Run: headless pygame with SDL's dummy video driver; simulated clock (each Clock.tick advances the game by its frame time, no real sleeping); random seed 0; keys injected as events and as key.get_pressed() state; no mouse input.
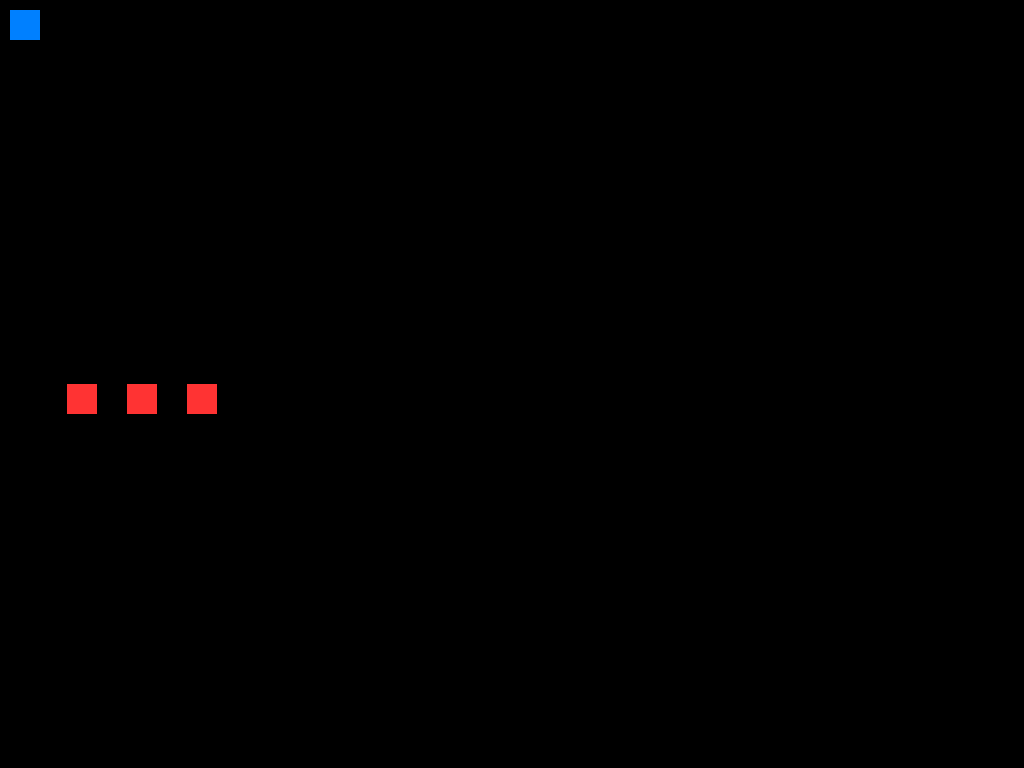
Frame 1 of 4 · flips 1–60 · no input
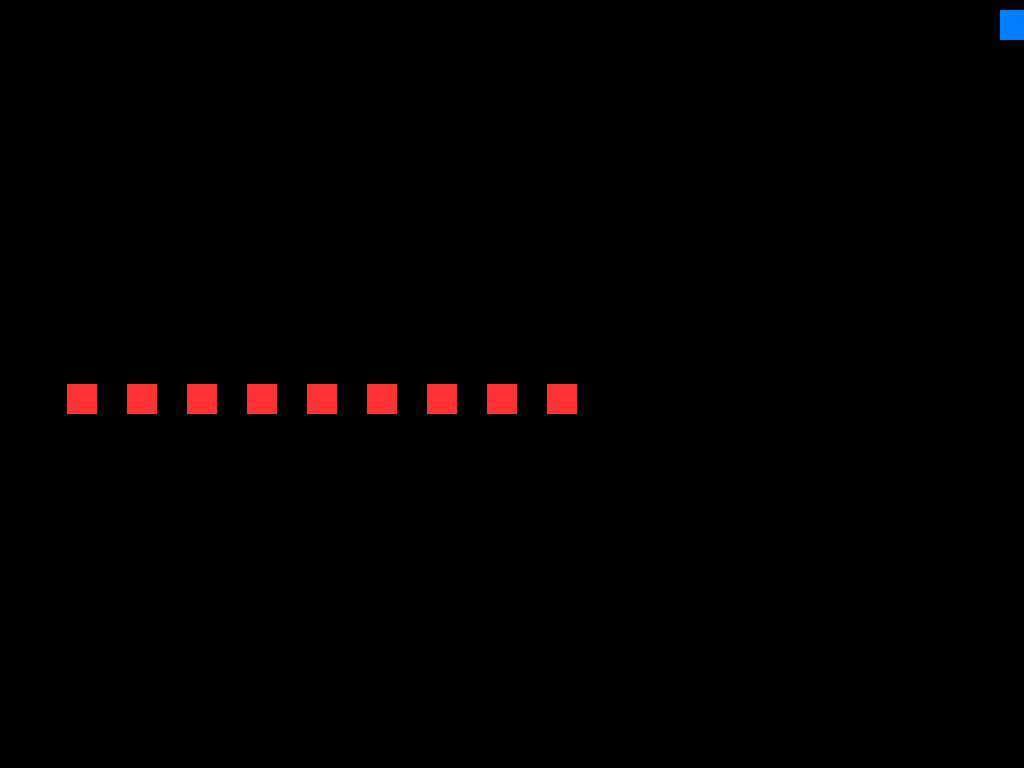
Frame 2 of 4 · flips 61–180 · tapped SPACE, RETURN · held RIGHT (→), D
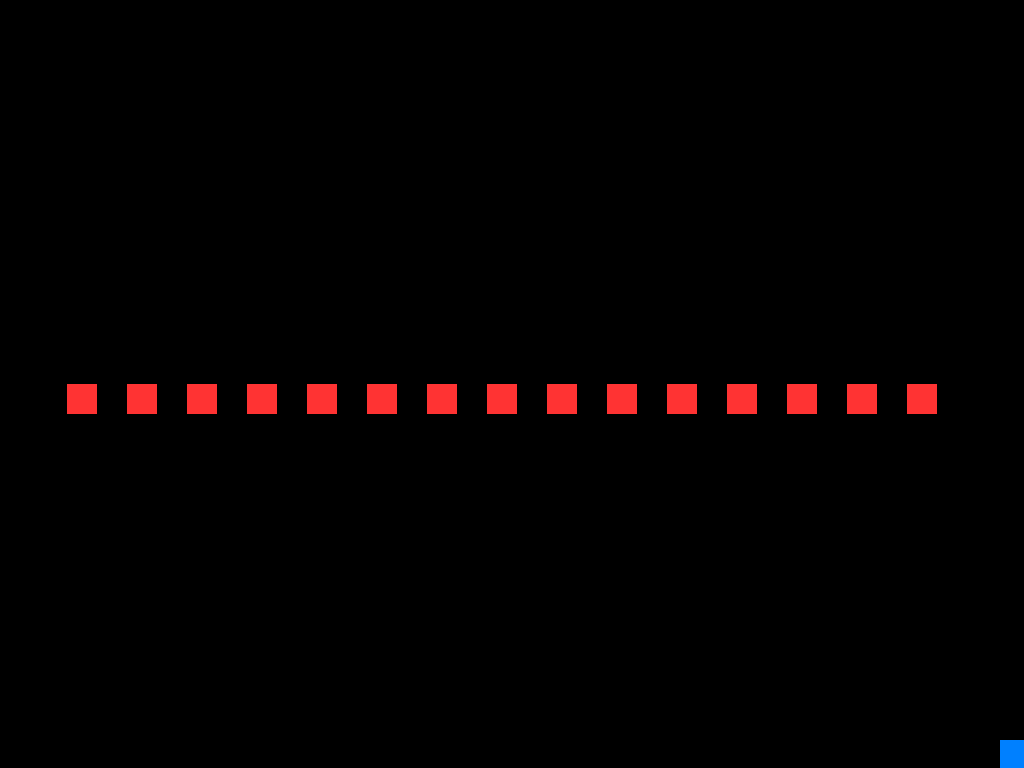
Frame 3 of 4 · flips 181–300 · held DOWN (↓), S
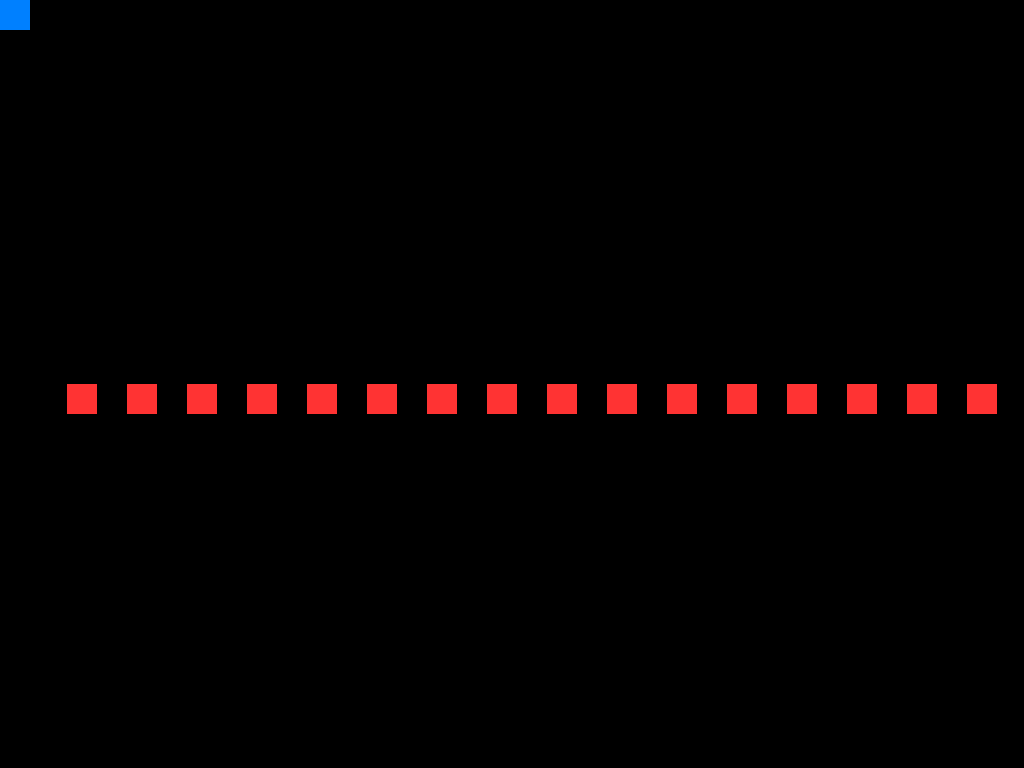
Frame 4 of 4 · flips 301–420 · held LEFT (←), A, UP (↑), W

The pygame program that drew these frames:

import pygame, sys

# Need to implement: 
#
# some way to create towers I'm thinking until I understand
# mouse movement I could have the player be a "builder" and he has to go 
# collect resources or something that could randomly appear on the map 
# in order to fill some sort of requirement to build a tower
#
# enemy health 
#
# a path that's not a straight line for the enemies to move in 
#
# a timer for build time 
#
# *************************************************************
# Extra ideas:
# 
# different towers
#
# replace rects with sprites 
#
# a nicer background 
#
# sound
#
# highscores or something
#
# different levels 
#
# *************************************************************
# Notes:
#
# should I allow the player to help kill enemies?
# for the tower range, create an invisible rect around the tower

#*************************************************************
# bullet_list = [] 
# bullet_delay = 0 
# if bullet_delay == 0 and pressed[pygame.K_SPACE]:
#   bullet_list.append() 
#   bullet_delay = 20 

# for bullet in bullet_list:
#   draw bullet 
#   update bullet 

# bullet_delay = bullet_delay - 1 
#
#***************************************************************


class Player(object): 

    def __init__(self, body, colour, screen_width, screen_height, x, y): 
        self.body = body
        self.colour = colour
        self.screen_width = screen_width
        self.screen_height = screen_height  
        self.horizontal_speed = x
        self.vertical_speed = y

    def update(self, x = 0, y = 0):

        # Make sure the player can't leave the screen. 

        if ((self.body.right >= self.screen_width and x > 0) or 
            (self.body.x <= 0 and x < 0)):

            self.body = self.body.move(0, y)
        elif ((self.body.bottom >= self.screen_height and y > 0) or 
            (self.body.y <= 0 and y < 0)):

            self.body = self.body.move(x, 0)
        else:
            self.body = self.body.move(x, y)


class Enemy(object):

        # Add health 
        def __init__(self, body, colour, speed, screen_width, screen_height):

            self.body = body 
            self.speed = speed 
            self.colour = colour 
            self.screen_width = screen_width
            self.screen_height = screen_height 


        def update(self):
            self.body = self.body.move(self.speed)

        # Return true if the enemy has left the screen 
        def check_destroy(self):
            if self.body.right >= self.screen_width: 
                return 1
            else:
                return 0 


class Bullet(object):

    def __init__(self, speed, pos, colour, screen_height):
        self.speed = speed
        # Inital position of the bullet ie. where the player made the shot 
        self.body = pygame.Rect(pos, (5, 20))
        self.colour = colour 
        self.screen_height = screen_height 

    def update(self):
        self.body = self.body.move(self.speed) 

    # Return true if the bullet leaves the screen 
    def check_destroy(self):
        if self.body.bottom >= self.screen_height:
            return 1
        else:
            return 0

    # If the bullet hits an enemy, remove the enemy and return true
    # otherwise return false 
    # def check_hit(self, enemy_list):
    #   for enemy in enemy_list:
    #       if self.body.colliderect(enemy.body):
    #           enemy_list.remove(enemy)
    #           print "hit"
    #           return 1
    #       else:
    #           return 0

class Tower(object):

    def __init__(self, pos, colour, max_range, damage, cost):
        self.colour = colour 
        self.max_range = max_range 
        self.damage = damage 
        self.cost = cost 


BLUE = (0, 128, 255)
RED = (255, 51, 51)
BLACK = (0, 0, 0)
frame_rate = 30 
tick_speed = 300 
pygame.init() 

width = 1024
height = 768
size = (width, height) 
screen = pygame.display.set_mode(size) 

clock = pygame.time.Clock()

player = Player(pygame.Rect((10, 10), (30, 30)), BLUE, width, height, 
    tick_speed / frame_rate, tick_speed / frame_rate)

enemy_list = [] 
counter = 0
spawn_rate = 20
enemy_speed = (3, 0)

bullet_list = [] 
last_shot = 0
SHOT_DELAY = 500

while True:
    for event in pygame.event.get():
        if event.type == pygame.QUIT: 
            sys.exit() 

    # Every clock update the counter will increment by one, when spawn_rate
    # ticks have passed an enemy will spawn. 
    if counter % spawn_rate == 0:

        enemy_list.append(Enemy(pygame.Rect((10, height / 2), (30, 30)), RED, 
            enemy_speed, width, height))


    pressed = pygame.key.get_pressed()
    if pressed[pygame.K_UP]:
        player.update(y = -player.vertical_speed)
    if pressed[pygame.K_DOWN]:
        player.update(y = player.vertical_speed)
    if pressed[pygame.K_LEFT]:
        player.update(x = -player.horizontal_speed)
    if pressed[pygame.K_RIGHT]:
        player.update(x = player.horizontal_speed)

    if pressed[pygame.K_SPACE]:
        now = pygame.time.get_ticks()
        if now - last_shot >= SHOT_DELAY:
            bullet_list.append(Bullet((0, 10),(player.body.x, player.body.y), BLUE, height))
            last_shot = now

    screen.fill(BLACK) 
    pygame.draw.rect(screen, player.colour, player.body)

    # If the player made a shot draw the bullet
    for bullet in bullet_list:
        pygame.draw.rect(screen, bullet.colour, bullet.body)
        bullet.update()
        # If the bullet leaves the screen then stop drawing the current bullet
        # and allow the player to make a new shot
    for bullet in bullet_list:
        if bullet.check_destroy():
            bullet_list.remove(bullet)

    # Draw each enemy and move it
    # If the enemy gets to the end of the screen remove it
    # Put draw and remove in different loops
    for enemy in enemy_list:
        if enemy.check_destroy():
            enemy_list.remove(enemy)
        for bullet in bullet_list:
            if bullet.body.colliderect(enemy.body):
                enemy_list.remove(enemy)
                bullet_list.remove(bullet)

    for enemy in enemy_list:
        pygame.draw.rect(screen, enemy.colour, enemy.body)
        enemy.update()

    pygame.display.flip()
    clock.tick(frame_rate)
    counter = counter + 1 
